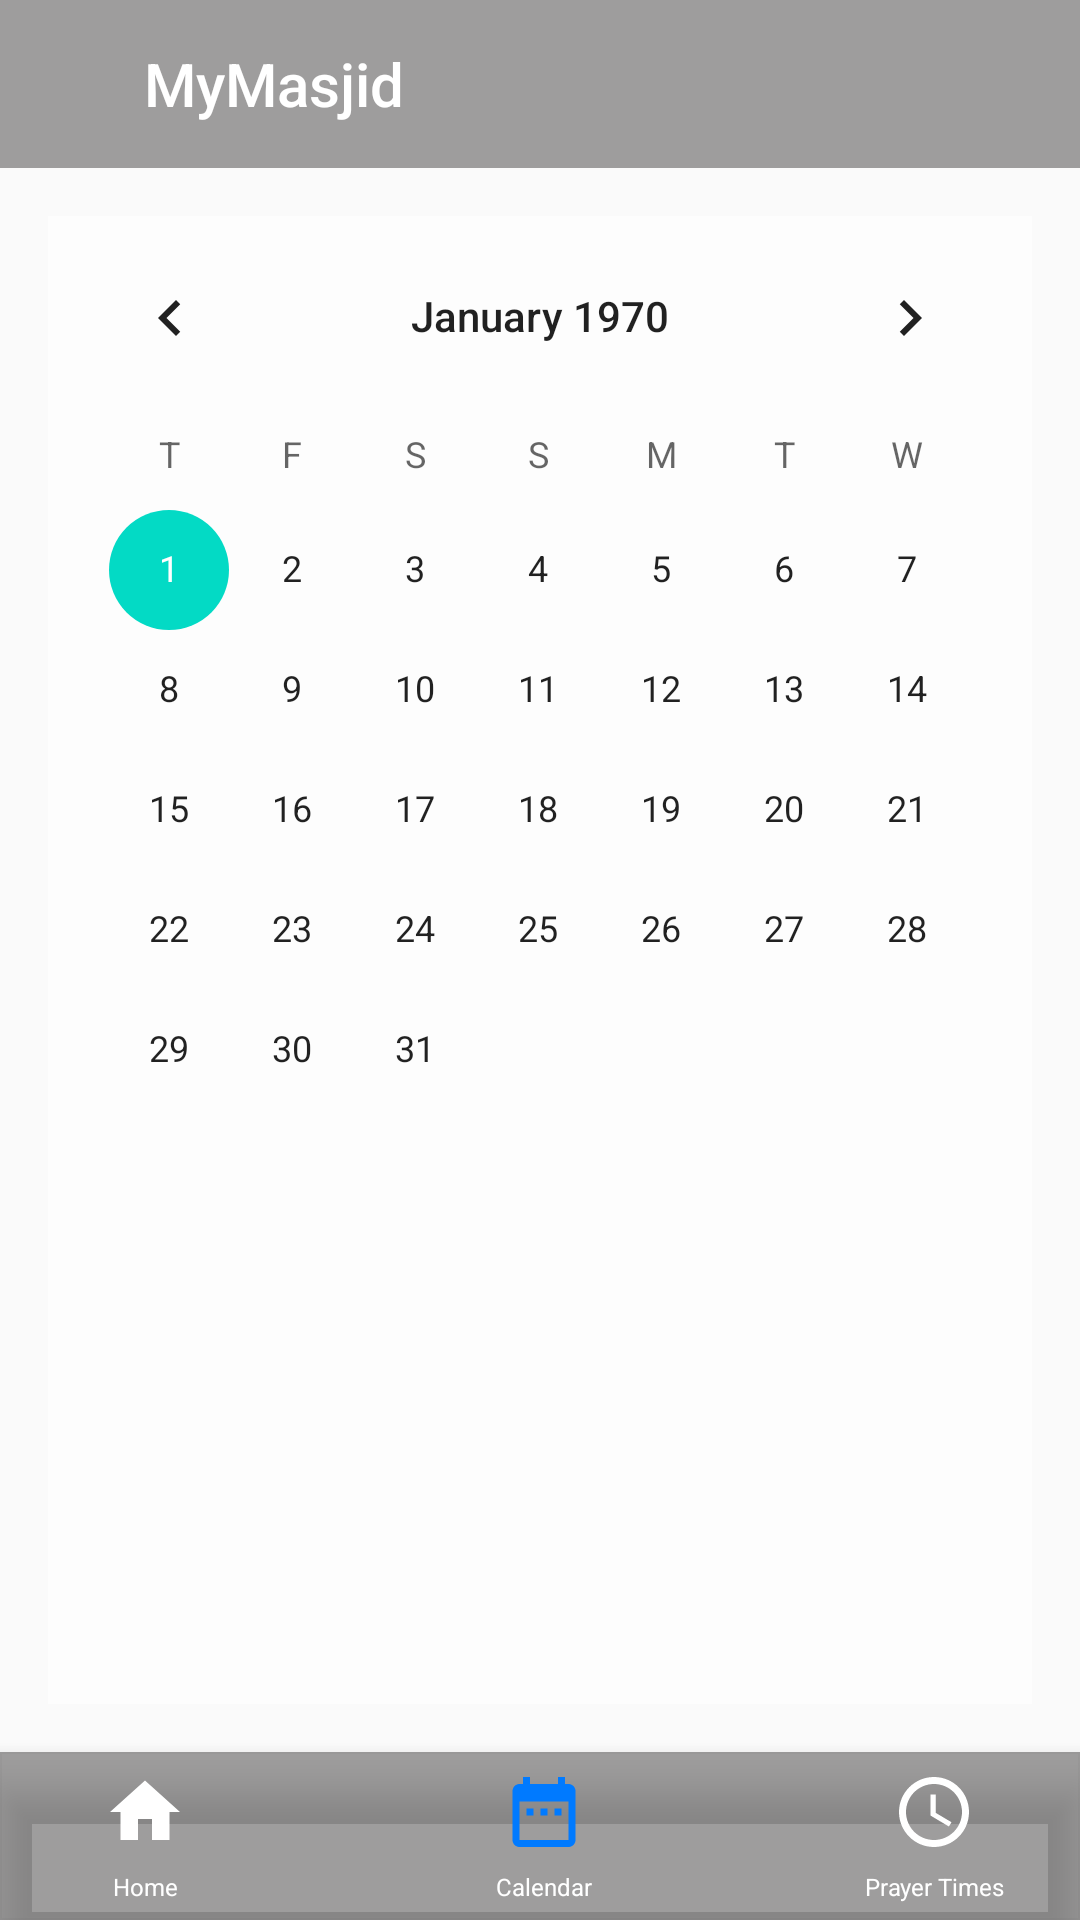

Android layout source for this screen:
<!-- AndroidManifest.xml: application theme AppTheme -->
<!-- res/layout/activity_main2.xml -->
<?xml version="1.0" encoding="utf-8"?>
<androidx.constraintlayout.widget.ConstraintLayout xmlns:android="http://schemas.android.com/apk/res/android"
    xmlns:app="http://schemas.android.com/apk/res-auto"
    xmlns:tools="http://schemas.android.com/tools"
    android:id="@+id/events"
    android:layout_width="match_parent"
    android:layout_height="match_parent"
    android:background="@drawable/bg"
    tools:context=".Main2Activity">


    <com.google.android.material.bottomnavigation.BottomNavigationView
        android:id="@+id/bottomNavigationView"
        android:layout_width="fill_parent"
        android:layout_height="0dp"
        android:background="#80454343"
        app:layout_constraintBottom_toBottomOf="parent"
        app:layout_constraintEnd_toEndOf="parent"
        app:layout_constraintStart_toStartOf="parent">

        <TextView
            android:id="@+id/calenderBtn"
            android:layout_width="57dp"
            android:layout_height="50dp"
            android:layout_marginLeft="153dp"
            android:layout_marginTop="6dp"
            android:clickable="true"
            android:drawableTop="@drawable/ic_date_range_blue_28dp"
            android:focusable="true"
            android:gravity="center"
            android:text="Calendar"
            android:textColor="#FFFFFF"
            android:textSize="8sp"
            tools:layout_editor_absoluteX="10dp"
            tools:layout_editor_absoluteY="590dp" />

        <TextView
            android:id="@+id/homeBtn"
            android:layout_width="57dp"
            android:layout_height="50dp"
            android:layout_marginLeft="20dp"
            android:layout_marginTop="6dp"
            android:clickable="true"
            android:drawableTop="@drawable/ic_home_white_28dp"
            android:gravity="center"
            android:text="Home"
            android:textAlignment="center"
            android:textColor="#FFFFFF"
            android:textSize="8sp"
            tools:layout_editor_absoluteX="10dp"
            tools:layout_editor_absoluteY="590dp" />

        <TextView
            android:id="@+id/prayerBtn"
            android:layout_width="57dp"
            android:layout_height="50dp"
            android:layout_marginLeft="283dp"
            android:layout_marginTop="6dp"
            android:drawableTop="@drawable/ic_access_time_white_28dp"
            android:gravity="center"
            android:text="Prayer Times"
            android:textAlignment="center"
            android:textColor="#FFFFFF"
            android:textSize="8sp"
            tools:layout_editor_absoluteX="10dp"
            tools:layout_editor_absoluteY="590dp" />

    </com.google.android.material.bottomnavigation.BottomNavigationView>

    <androidx.appcompat.widget.Toolbar
        android:id="@+id/toolbar"
        android:layout_width="match_parent"
        android:layout_height="0dp"
        android:layout_gravity="center_horizontal"
        android:background="#80454343"
        android:clickable="true"
        android:gravity="center_vertical"
        app:logo="@drawable/ic_settings_white_24dp"
        app:logoDescription="Settings"
        app:title="@string/app_name"
        app:titleMarginStart="@android:dimen/app_icon_size"
        app:titleTextColor="#FFFFFF"
        tools:ignore="MissingConstraints"
        tools:layout_editor_absoluteX="0dp"
        tools:layout_editor_absoluteY="-6dp"
        tools:textAlignment="center" />


    <CalendarView
        android:id="@+id/calendarView"
        android:layout_width="0dp"
        android:layout_height="0dp"
        android:layout_marginStart="16dp"
        android:layout_marginLeft="16dp"
        android:layout_marginTop="16dp"
        android:layout_marginEnd="16dp"
        android:layout_marginRight="16dp"
        android:layout_marginBottom="16dp"
        android:background="#92FFFFFF"
        android:clickable="true"
        android:firstDayOfWeek="5"
        android:focusableInTouchMode="true"
        android:maxDate="31/12/2100"
        android:minDate="01/01/1900"
        android:unfocusedMonthDateColor="#BC2828"
        android:weekNumberColor="#000000"
        app:layout_constraintBottom_toTopOf="@+id/bottomNavigationView"
        app:layout_constraintEnd_toEndOf="parent"
        app:layout_constraintHorizontal_bias="0.0"
        app:layout_constraintStart_toStartOf="parent"
        app:layout_constraintTop_toBottomOf="@+id/toolbar"
        app:layout_constraintVertical_bias="0.0" />

</androidx.constraintlayout.widget.ConstraintLayout>
<!-- resources referenced by this layout -->
<resources>
  <!-- drawable ic_access_time_white_28dp (drawable) -->
  <vector android:height="28dp" android:tint="#FFFFFF"
      android:viewportHeight="24.0" android:viewportWidth="24.0"
      android:width="28dp" xmlns:android="http://schemas.android.com/apk/res/android">
      <path android:fillColor="#FF000000" android:pathData="M11.99,2C6.47,2 2,6.48 2,12s4.47,10 9.99,10C17.52,22 22,17.52 22,12S17.52,2 11.99,2zM12,20c-4.42,0 -8,-3.58 -8,-8s3.58,-8 8,-8 8,3.58 8,8 -3.58,8 -8,8zM12.5,7H11v6l5.25,3.15 0.75,-1.23 -4.5,-2.67z"/>
  </vector>
  <!-- drawable ic_date_range_blue_28dp (drawable) -->
  <vector android:height="28dp" android:tint="#007AFF"
      android:viewportHeight="24.0" android:viewportWidth="24.0"
      android:width="28dp" xmlns:android="http://schemas.android.com/apk/res/android">
      <path android:fillColor="#FF000000" android:pathData="M9,11L7,11v2h2v-2zM13,11h-2v2h2v-2zM17,11h-2v2h2v-2zM19,4h-1L18,2h-2v2L8,4L8,2L6,2v2L5,4c-1.11,0 -1.99,0.9 -1.99,2L3,20c0,1.1 0.89,2 2,2h14c1.1,0 2,-0.9 2,-2L21,6c0,-1.1 -0.9,-2 -2,-2zM19,20L5,20L5,9h14v11z"/>
  </vector>
  <!-- drawable ic_home_white_28dp (drawable) -->
  <vector android:height="28dp" android:tint="#FFFFFF"
      android:viewportHeight="24.0" android:viewportWidth="24.0"
      android:width="28dp" xmlns:android="http://schemas.android.com/apk/res/android">
      <path android:fillColor="#FF000000" android:pathData="M10,20v-6h4v6h5v-8h3L12,3 2,12h3v8z"/>
  </vector>
  <string name="app_name">MyMasjid</string>
  <style name="AppTheme" parent="Theme.AppCompat.Light.NoActionBar">
          <item name="colorPrimary">@color/colorPrimary</item>
          <item name="colorPrimaryDark">@color/colorPrimaryDark</item>
          <item name="colorAccent">@color/colorAccent</item>
      </style>
  <color name="colorPrimary">#6200EE</color>
  <color name="colorPrimaryDark">#000000</color>
  <color name="colorAccent">#03DAC5</color>
</resources>
